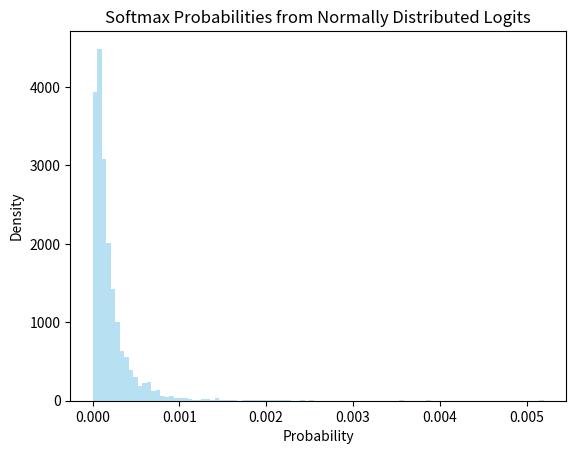

Reproduce this figure in Python.
import numpy as np
import matplotlib.pyplot as plt

logits = np.random.normal(loc=0, scale=1, size=5000)  # Sample logits from a normal distribution
probs = np.exp(logits) / np.sum(np.exp(logits))        # Apply softmax

plt.hist(probs, bins=100, density=True, alpha=0.6, color='skyblue')
plt.title('Softmax Probabilities from Normally Distributed Logits')
plt.xlabel('Probability')
plt.ylabel('Density')
plt.show()
